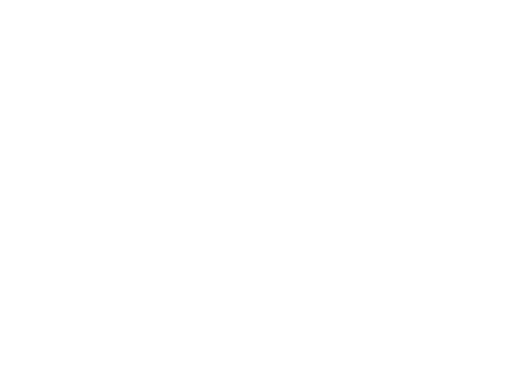
t = 0.00 s
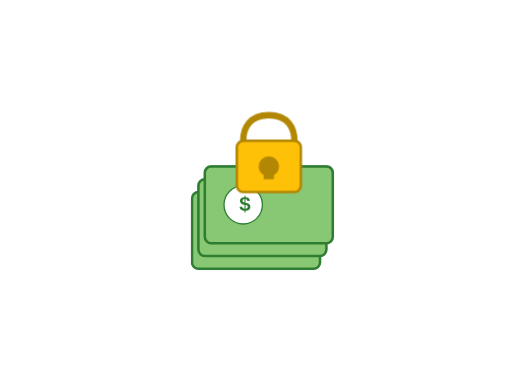
t = 2.50 s
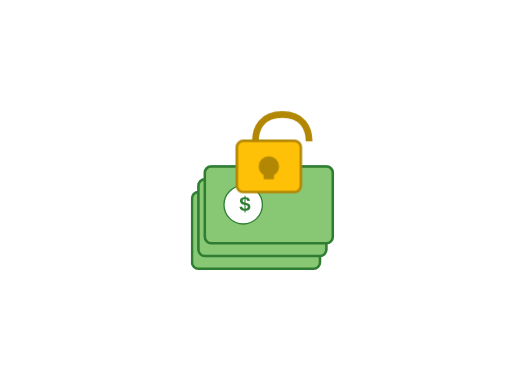
t = 2.63 s
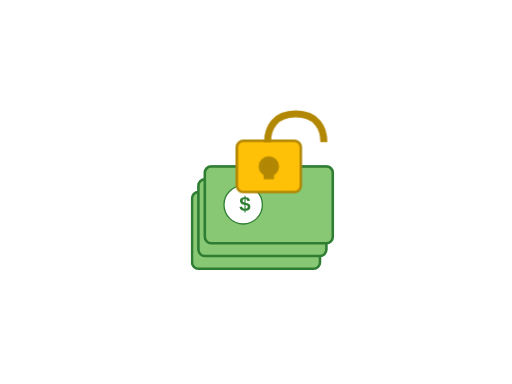
t = 2.75 s
t = 2.88 s: frame unchanged from t = 2.63 s, image omitted
t = 3.50 s: frame unchanged from t = 2.50 s, image omitted

The animated SVG that drew these frames (rendered in a browser with its animation timeline set to each time). Animation: 3 CSS @keyframes rules; one cycle of 3.50 s.

<svg xmlns="http://www.w3.org/2000/svg" viewBox="0 0 400 300">
  <style>
    @keyframes moneyAppear {
      0% { transform: scale(0); opacity: 0; }
      60% { transform: scale(1.2); opacity: 1; }
      100% { transform: scale(1); opacity: 1; }
    }
    
    @keyframes lockAppear {
      0% { transform: translateY(-50px); opacity: 0; }
      100% { transform: translateY(0); opacity: 1; }
    }
    
    @keyframes lockClose {
      0% { transform: translateY(0) scale(1); }
      50% { transform: translateY(-10px) scale(1.1); }
      100% { transform: translateY(0) scale(1); }
    }
    
    .money {
      animation: moneyAppear 1s ease-out forwards;
      transform-origin: center;
      opacity: 0;
    }
    
    .lock-body {
      animation: lockAppear 1s ease-out 1.5s forwards;
      opacity: 0;
    }
    
    .lock-shackle {
      animation: lockAppear 1s ease-out 1.5s forwards, lockClose 0.5s ease-in-out 2.5s forwards;
      opacity: 0;
    }
  </style>
  
  <!-- Money stack/bills -->
  <g class="money">
    <!-- Dollar bill 1 -->
    <rect x="150" y="150" width="100" height="60" rx="5" fill="#88c773" stroke="#2e7d32" stroke-width="2"/>
    <circle cx="180" cy="180" r="15" fill="#fff" stroke="#2e7d32" stroke-width="1"/>
    <text x="177" y="185" font-family="Arial" font-weight="bold" font-size="16" fill="#2e7d32">$</text>
    
    <!-- Dollar bill 2 -->
    <rect x="155" y="140" width="100" height="60" rx="5" fill="#88c773" stroke="#2e7d32" stroke-width="2"/>
    <circle cx="185" cy="170" r="15" fill="#fff" stroke="#2e7d32" stroke-width="1"/>
    <text x="182" y="175" font-family="Arial" font-weight="bold" font-size="16" fill="#2e7d32">$</text>
    
    <!-- Dollar bill 3 -->
    <rect x="160" y="130" width="100" height="60" rx="5" fill="#88c773" stroke="#2e7d32" stroke-width="2"/>
    <circle cx="190" cy="160" r="15" fill="#fff" stroke="#2e7d32" stroke-width="1"/>
    <text x="187" y="165" font-family="Arial" font-weight="bold" font-size="16" fill="#2e7d32">$</text>
  </g>
  
  <!-- Lock body -->
  <g class="lock-body">
    <!-- Lock body rectangle -->
    <rect x="185" y="110" width="50" height="40" rx="5" fill="#ffc107" stroke="#b28704" stroke-width="2"/>
    
    <!-- Keyhole -->
    <circle cx="210" cy="130" r="8" fill="#b28704"/>
    <rect x="206" y="130" width="8" height="10" fill="#b28704"/>
  </g>
  
  <!-- Lock shackle -->
  <path class="lock-shackle" d="M190 110 C190 100, 195 90, 210 90 C225 90, 230 100, 230 110" stroke="#b28704" stroke-width="5" fill="transparent"/>
</svg>
